Run: headless pygame with SDL's dummy video driver; simulated clock (each Clock.tick advances the game by its frame time, no real sleeping); random seed 0; keys injected as events and as key.get_pressed() state; no mouse input.
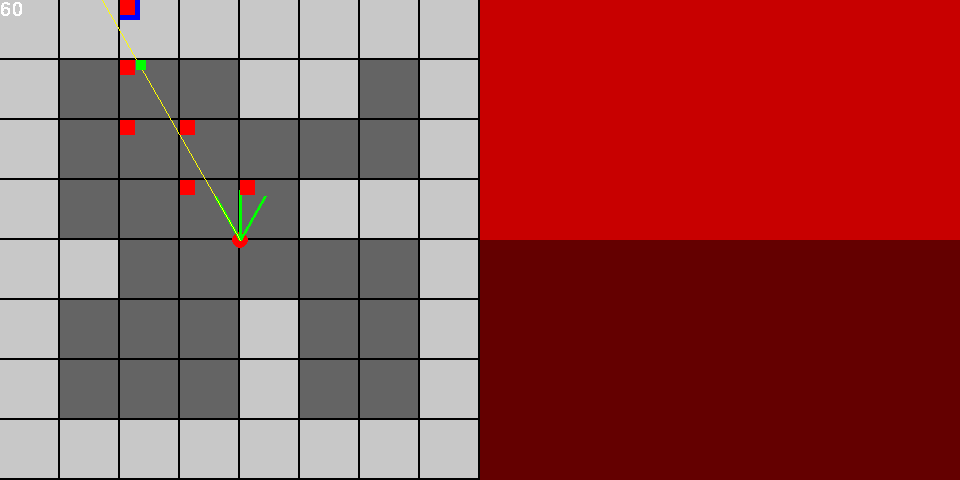
Frame 1 of 4 · flips 1–60 · no input
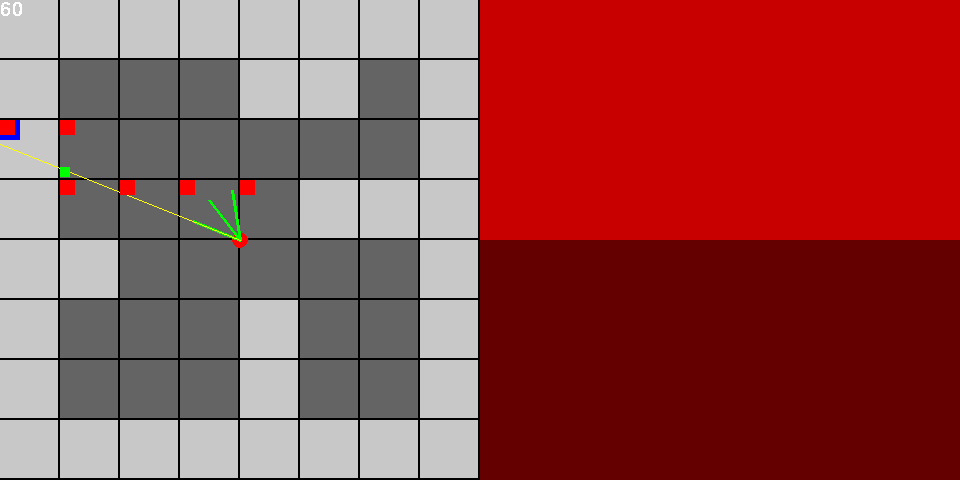
Frame 2 of 4 · flips 61–180 · tapped SPACE, RETURN · held RIGHT (→), D
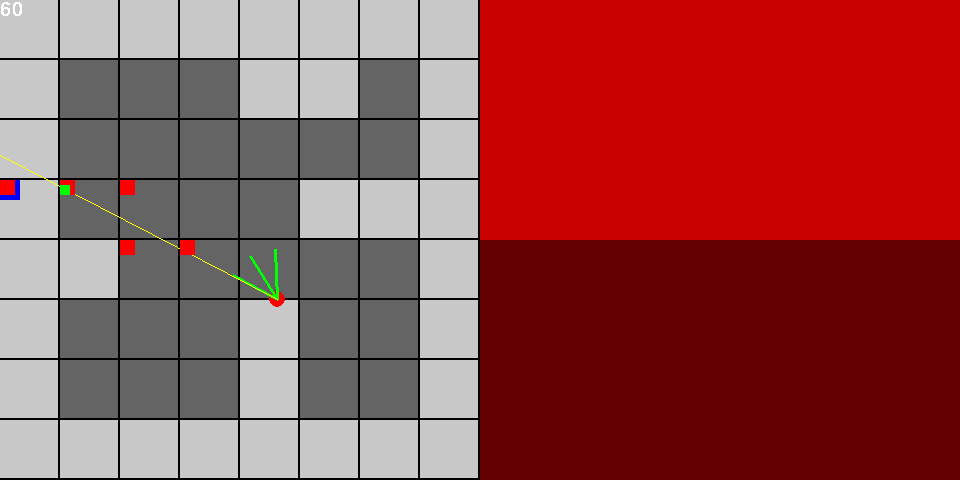
Frame 3 of 4 · flips 181–300 · held DOWN (↓), S
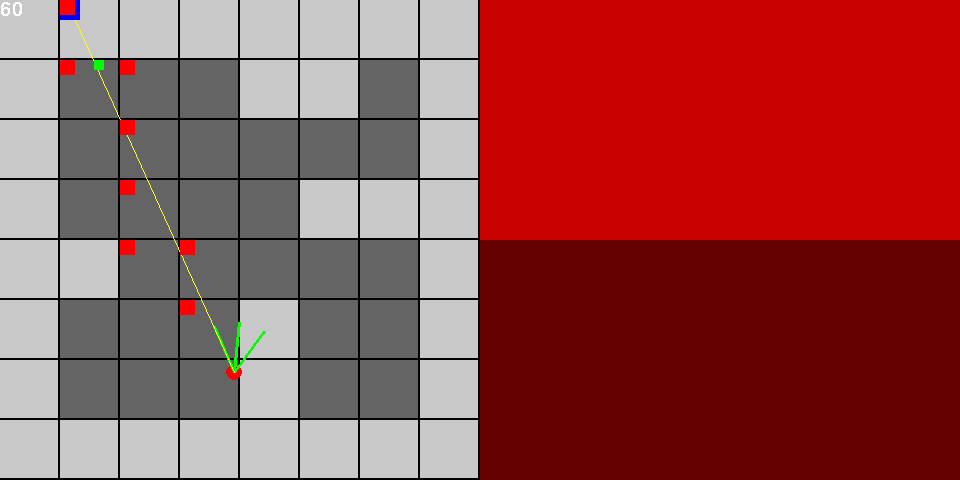
Frame 4 of 4 · flips 301–420 · held LEFT (←), A, UP (↑), W

The pygame program that drew these frames:

import pygame
import sys
import math
#from vec import Vector2
from pygame.math import Vector2

pygame.init()

SCREEN_HEIGHT = 480
SCREEN_WIDTH = SCREEN_HEIGHT * 2
MAP_SIZE = 8
TILE_SIZE = ((SCREEN_WIDTH / 2) / MAP_SIZE)
MAX_DEPTH = int(MAP_SIZE * TILE_SIZE)
FOV = math.pi / 3
HALF_FOV = FOV / 2
CASTED_RAYS = 120
STEP_ANGLE = FOV / CASTED_RAYS
SCALE = (SCREEN_WIDTH / 2) / CASTED_RAYS


player_x = (SCREEN_WIDTH / 2) / 2
player_y = (SCREEN_WIDTH / 2) / 2
player_angle = math.pi


MAP = (
     '########'
     '#   ## #'
     '#      #'
     '#    ###'
     '##     #'
     '#   #  #'
     '#   #  #'
     '########'
)


win = pygame.display.set_mode((SCREEN_WIDTH, SCREEN_HEIGHT))

pygame.display.set_caption("Raycasting by Network Skeleton")

clock = pygame.time.Clock()

def position2tile(pos):
    x, y = pos
    if x < 0:
        x -= 1
    if y < 0:
        y -= 1
    return tuple((int(x), int(y)))


def draw_map():
    for row in range(8):
        for col in range(8):
            square = row * MAP_SIZE + col

            pygame.draw.rect(
                win,
                (200, 200, 200) if MAP[square] == '#' else (100, 100, 100),
                (col * TILE_SIZE, row * TILE_SIZE, TILE_SIZE - 2, TILE_SIZE - 2)

                )
    pygame.draw.circle(win, (255, 0, 0), (int(player_x), int(player_y)), 8)
    pygame.draw.line(win, (0, 255, 0), (player_x, player_y), (player_x -
                     math.sin(player_angle) * 50, player_y + math.cos(player_angle) * 50), 3)
    pygame.draw.line(win, (0, 255, 0), (player_x, player_y), (player_x - math.sin(
        player_angle - HALF_FOV) * 50, player_y + math.cos(player_angle - HALF_FOV) * 50), 3)
    pygame.draw.line(win, (0, 255, 0), (player_x, player_y), (player_x - math.sin(
        player_angle + HALF_FOV) * 50, player_y + math.cos(player_angle + HALF_FOV) * 50), 3)


def cast_rays(vPlayer,vMouseCell,map):

        vRayStart = vPlayer
        vRayDir = (vMouseCell - vPlayer).normalize()
        
        print("vRayStart ",vRayStart)
        print("vMouseCell ",vMouseCell)

        vRayUnitStepSize = Vector2(math.sqrt(1+(vRayDir.y/vRayDir.x)**2), math.sqrt(1+(vRayDir.x/vRayDir.y)**2))
        
        vMapCheck = Vector2(int(vRayStart.x), int(vRayStart.y))
        vRayLength1D = Vector2(0.0, 0.0)
        vStep = Vector2(0, 0)

        if (vRayDir.x < 0):
            vStep.x = -1
            vRayLength1D.x = (vRayStart.x - vMapCheck.x) * vRayUnitStepSize.x
        else:
            vStep.x = 1
            vRayLength1D.x = ((vMapCheck.x + 1) -
                              vRayStart.x) * vRayUnitStepSize.x

        if (vRayDir.y < 0):
            vStep.y = -1
            vRayLength1D.y = (vRayStart.y - vMapCheck.y) * vRayUnitStepSize.y
        else:
            vStep.y = 1
            vRayLength1D.y = ((vMapCheck.y + 1) - vRayStart.y) * vRayUnitStepSize.y

        bTileFound = False
        fMaxDistance = 100.0
        fDistance = 0.0
        while (not bTileFound and (fDistance < fMaxDistance)):
            # Walk along shortest path
            if (vRayLength1D.x < vRayLength1D.y):
                vMapCheck.x += vStep.x
                fDistance = vRayLength1D.x
                vRayLength1D.x += vRayUnitStepSize.x
            else:
                vMapCheck.y += vStep.y
                fDistance = vRayLength1D.y
                vRayLength1D.y += vRayUnitStepSize.y

            idx = int(vMapCheck.y * MAP_SIZE + vMapCheck.x)
            #print("checking ",vMapCheck)
            
            if(idx < len(map)):
                
                if (map[idx] == "#"):
                    bTileFound = True
                    print("point found",vMapCheck.x,vMapCheck.y,idx)
                    pygame.draw.rect(win,(0,0,255),(vMapCheck.x * TILE_SIZE,
                                            vMapCheck.y * TILE_SIZE,
                                            20,
                                            20))
                    
                pygame.draw.rect(win,(255,0,0),(vMapCheck.x * TILE_SIZE,
                                            vMapCheck.y * TILE_SIZE,
                                            15,
                                            15))
                    
            
        
            
        
        # Calculate intersection location
        vIntersection = Vector2(0,0)
        if (bTileFound):
            vIntersection = vRayStart + vRayDir * fDistance
            pygame.draw.rect(win,(0,255,0),(vIntersection.x * TILE_SIZE,
                                            vIntersection.y * TILE_SIZE,
                                            10,
                                            10))
            

forward = True


while True:
    for event in pygame.event.get():
      if event.type == pygame.QUIT:
          pygame.quit()
          sys.exit(0)
          
    col = int(player_x / TILE_SIZE)
    row = int(player_y / TILE_SIZE)

    square = row * MAP_SIZE + col
    (player_y / TILE_SIZE) * MAP_SIZE + player_x / TILE_SIZE 
    if MAP[square] == '#':
            if forward == True:
                player_x -= -math.sin(player_angle) * 5
                player_y -= math.cos(player_angle) * 5
            else:
                player_x += -math.sin(player_angle) * 5
                player_y += math.cos(player_angle) * 5

     
          
    pygame.draw.rect(win,(0,0,0),(0,0,SCREEN_HEIGHT,SCREEN_HEIGHT))
    
    pygame.draw.rect(win,(100,0,0),(480,SCREEN_HEIGHT / 2,SCREEN_HEIGHT,SCREEN_HEIGHT))
    pygame.draw.rect(win,(200,0,0),(480,-SCREEN_HEIGHT / 2,SCREEN_HEIGHT,SCREEN_HEIGHT))      
    
    
    draw_map()
    
    start_angle = player_angle - HALF_FOV
    depth = 40
    vPlayer = Vector2(player_x/ TILE_SIZE, player_y/ TILE_SIZE)
    vMouseCell = Vector2(vPlayer.x - math.sin(start_angle)
                            * depth, vPlayer.y + math.cos(start_angle) * depth)
    
    pygame.draw.line(win, (255,255,0),(player_x,player_y),(vMouseCell.x * TILE_SIZE,vMouseCell.y * TILE_SIZE))
    cast_rays(vPlayer,vMouseCell,MAP)
    keys = pygame.key.get_pressed()
    
    if keys[pygame.K_LEFT]: player_angle -= 0.1
    if keys[pygame.K_RIGHT]: player_angle += 0.1
    if keys[pygame.K_UP]:
        forward = True
        player_x += -math.sin(player_angle) * 5
        player_y += math.cos(player_angle) * 5
    if keys[pygame.K_DOWN]:
        forward = False
        player_x -= -math.sin(player_angle) * 5
        player_y -= math.cos(player_angle) * 5
    
    clock.tick(30)    
    
    fps = str(int(clock.get_fps()))
    font = pygame.font.SysFont('Monospace Regular', 30)
    textsurface = font.render(fps, False, (255,255,255))
    win.blit(textsurface,(0,0))
    pygame.display.flip()
